Image classification data set "data" (wuyinwuxian/Neural_Networks_froth_flotation on GitHub). Class labels (3): high, low, medium.

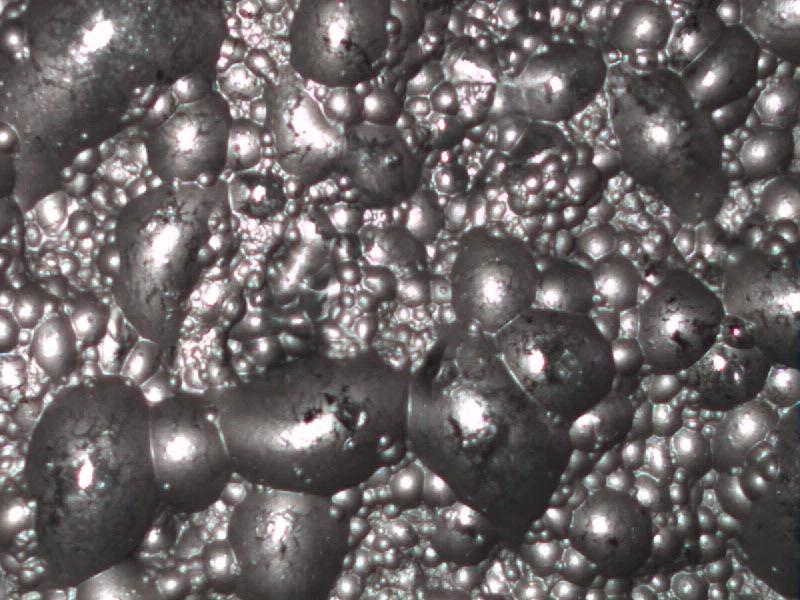
Label: low

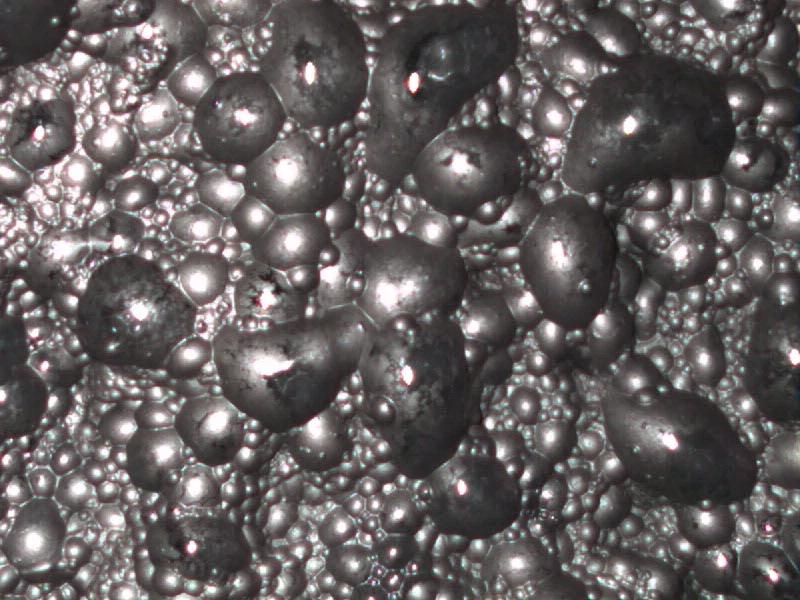
Label: low

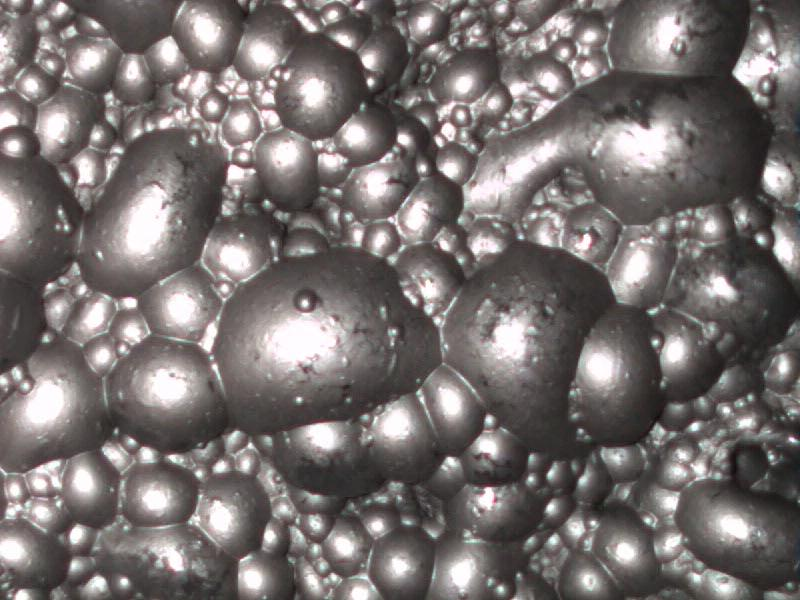
Label: medium

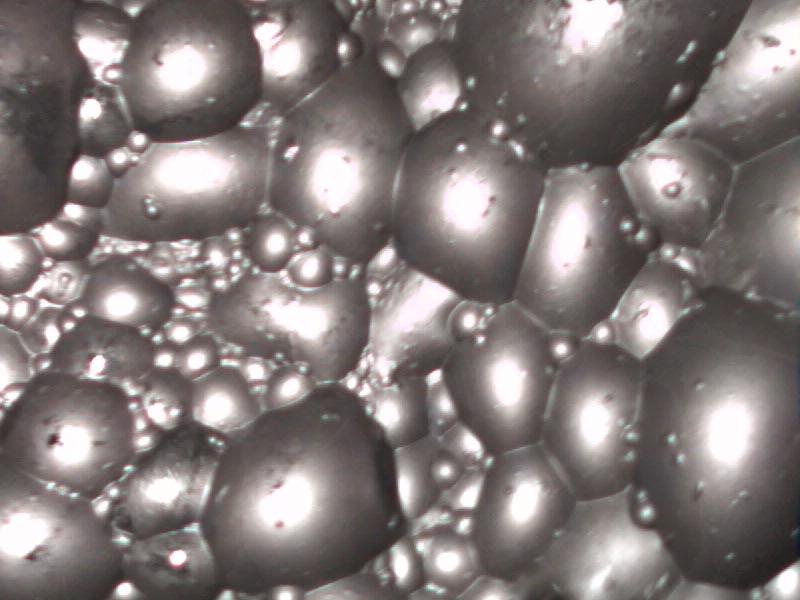
Label: high

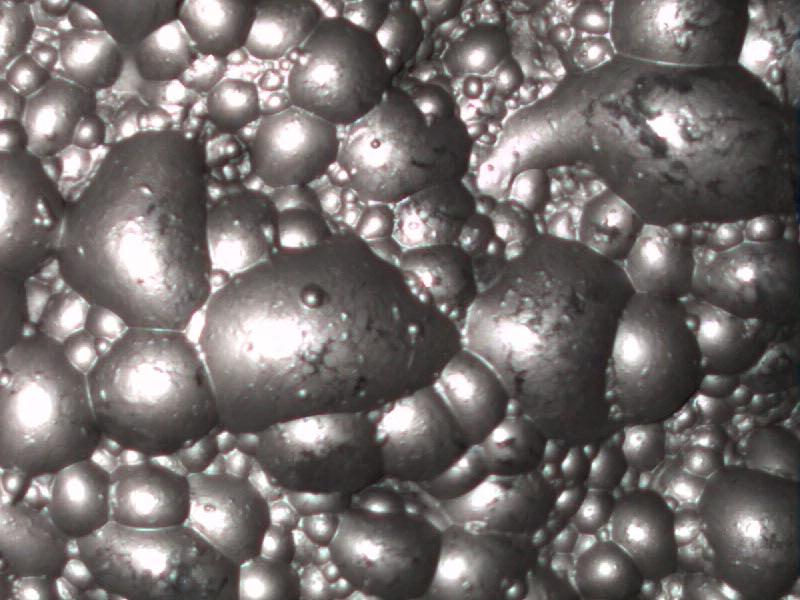
Label: medium

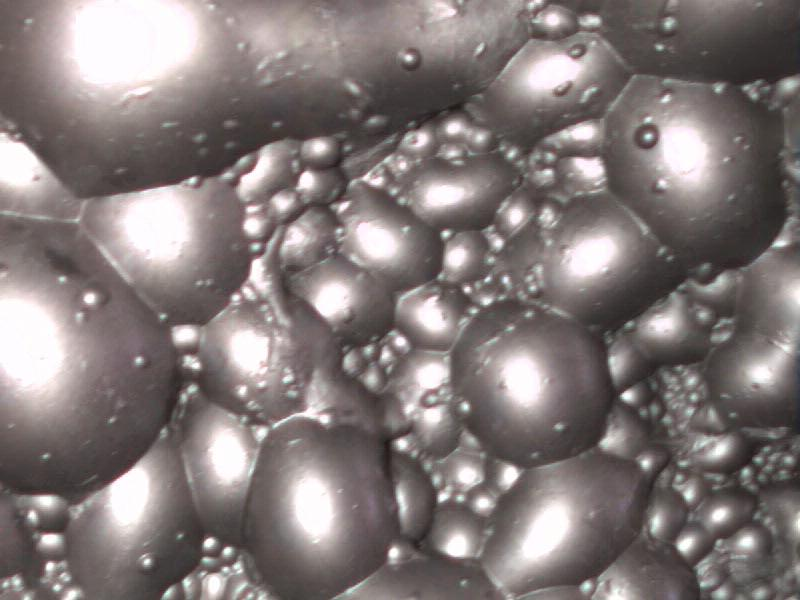
Label: high
